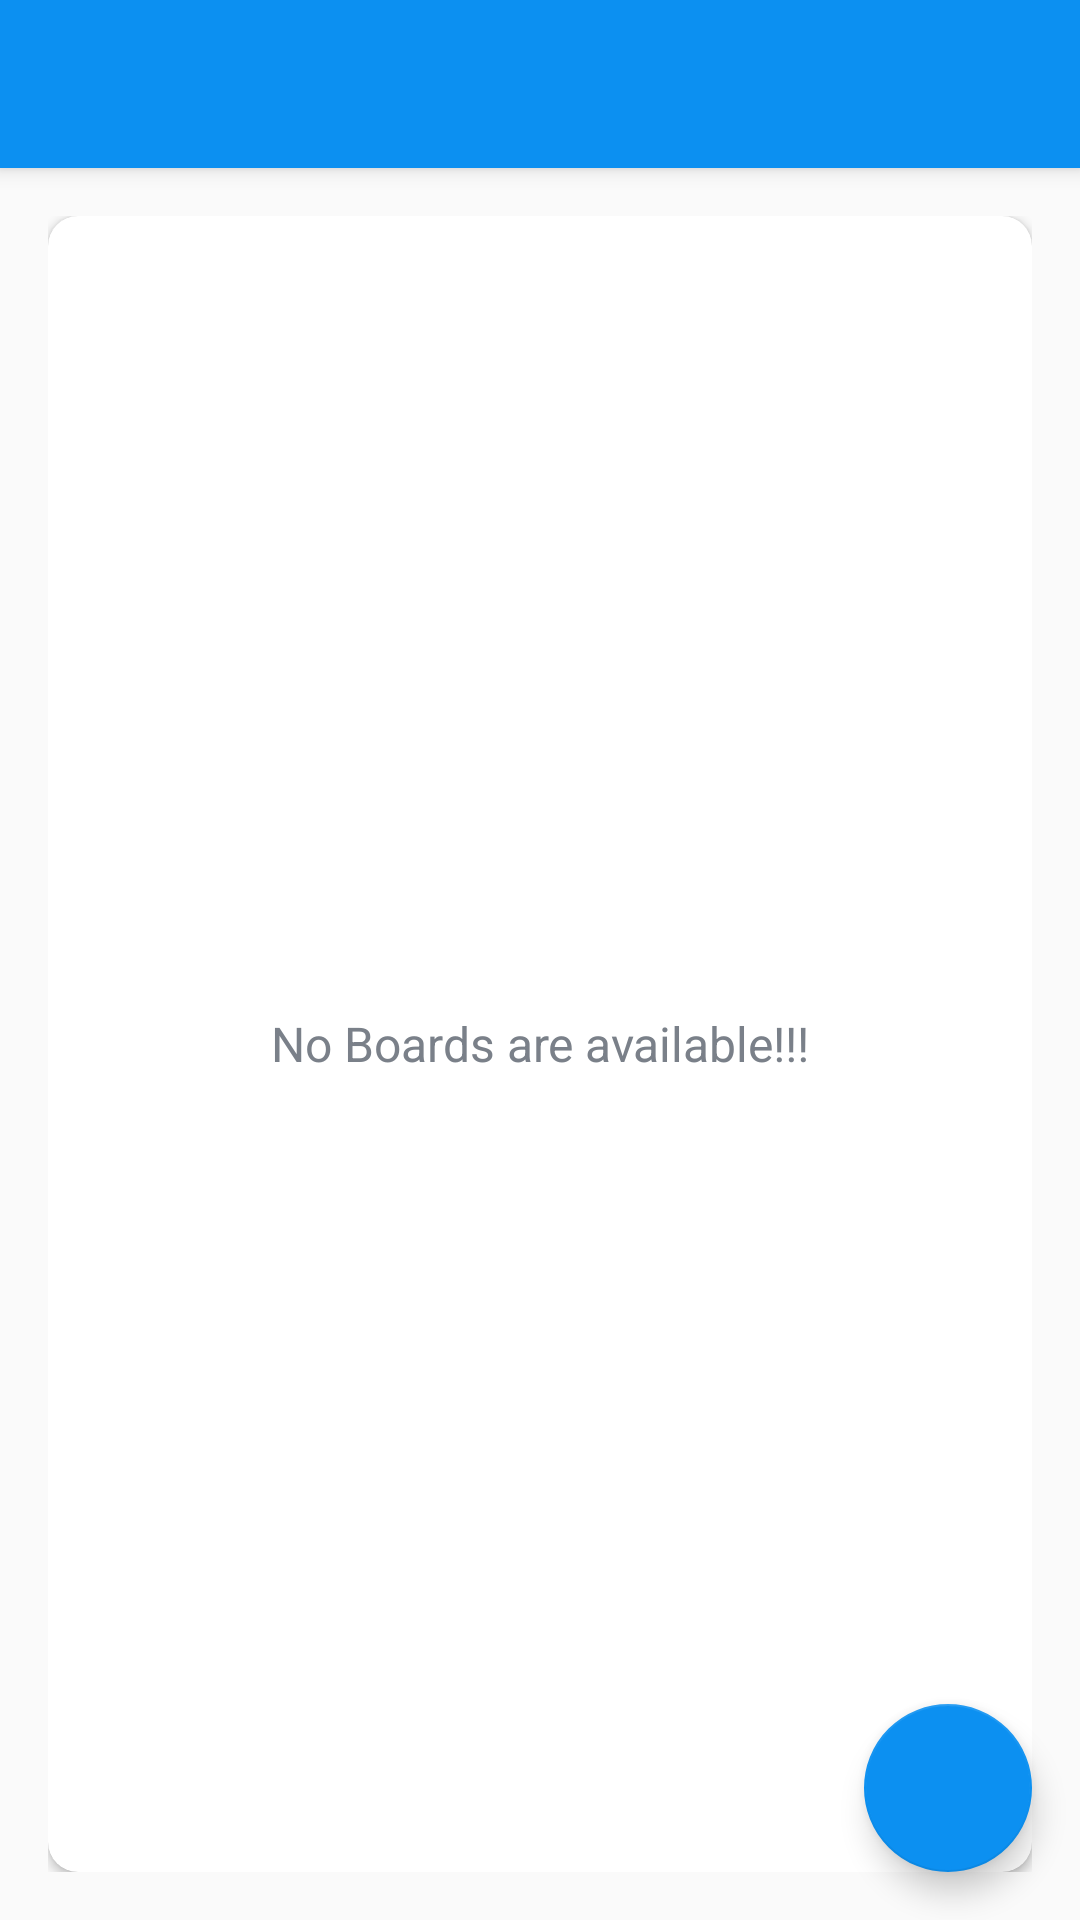

Produce the Android XML layout that renders to this screen, including the resource entries it uses.
<!-- AndroidManifest.xml: activity theme Base.Theme.ProjectManagerApp.NoActionBar -->
<!-- res/layout/activity_main.xml -->
<?xml version="1.0" encoding="utf-8"?>
<androidx.drawerlayout.widget.DrawerLayout
    xmlns:android="http://schemas.android.com/apk/res/android"
    xmlns:tools="http://schemas.android.com/tools"
    xmlns:app="http://schemas.android.com/apk/res-auto"
    android:id="@+id/drawer_layout"
    android:layout_width="match_parent"
    android:layout_height="match_parent"
    android:fitsSystemWindows="true"
    tools:openDrawer="start"
    >

    <include
        layout="@layout/app_bar_main"
        android:layout_width="match_parent"
        android:layout_height="match_parent"
        />

    <com.google.android.material.navigation.NavigationView
        android:id="@+id/nav_view"
        android:layout_width="wrap_content"
        android:layout_height="match_parent"
        android:layout_gravity="start"
        android:fitsSystemWindows="true"
        app:headerLayout="@layout/nav_header_main"
        app:menu="@menu/activity_main_drawer"
        />

</androidx.drawerlayout.widget.DrawerLayout>
<!-- res/layout/app_bar_main.xml (included above) -->
<?xml version="1.0" encoding="utf-8"?>
<androidx.coordinatorlayout.widget.CoordinatorLayout xmlns:android="http://schemas.android.com/apk/res/android"
    android:layout_width="match_parent"
    android:layout_height="match_parent"
    xmlns:app="http://schemas.android.com/apk/res-auto">

    <com.google.android.material.appbar.AppBarLayout
        android:layout_width="match_parent"
        android:layout_height="wrap_content"
        android:theme="@style/Base.Theme.ProjectManagerApp.AppBarOverlay">

        <androidx.appcompat.widget.Toolbar
            android:id="@+id/toolbar_main_activity"
            android:layout_width="match_parent"
            android:layout_height="?attr/actionBarSize"
            android:background="@color/colorAccent"
            app:popupTheme="@style/Base.Theme.ProjectManagerApp.PopupOverlay">

        </androidx.appcompat.widget.Toolbar>

    </com.google.android.material.appbar.AppBarLayout>

    <include
        layout="@layout/main_content"/>


    <com.google.android.material.floatingactionbutton.FloatingActionButton
        android:id="@+id/fab_create_board"
        android:layout_width="wrap_content"
        android:layout_height="wrap_content"
        android:layout_gravity="bottom|end"
        android:layout_margin="@dimen/fab_margin"
        app:srcCompat = "@drawable/ic_vector_add"
        android:backgroundTint="@color/colorAccent"
        android:contentDescription="@string/floatingactionbar" />
</androidx.coordinatorlayout.widget.CoordinatorLayout>
<!-- res/layout/nav_header_main.xml (included above) -->
<?xml version="1.0" encoding="utf-8"?>
<LinearLayout xmlns:android="http://schemas.android.com/apk/res/android"
    android:layout_width="match_parent"
    xmlns:tools="http://schemas.android.com/tools"
    android:layout_height="@dimen/height_of_nav_main"
    xmlns:app="http://schemas.android.com/apk/res-auto"
    android:background="@drawable/nav_header_main_background"
    android:gravity="bottom"
    android:orientation="vertical"
    android:theme="@style/ThemeOverlay.AppCompat.Dark">

    <de.hdodenhof.circleimageview.CircleImageView
        android:id="@+id/nav_user_image"
        android:layout_width="@dimen/nav_image_size"
        android:layout_height="@dimen/nav_image_size"
        android:layout_marginStart="@dimen/nav_content_margin_StartEnd"
        android:layout_marginEnd="@dimen/nav_content_margin_StartEnd"
        app:civ_border_color="@android:color/white"
        app:civ_border_width="@dimen/nav_image_circular_border_width"
        android:contentDescription="@string/image_contentDescription"
        android:src="@drawable/ic_user_place_holder"/>
    
    <TextView
        android:id="@+id/tv_username"
        android:layout_width="wrap_content"
        android:layout_height="wrap_content"
        android:layout_marginStart="@dimen/nav_content_margin_StartEnd"
        android:layout_marginEnd="@dimen/nav_content_margin_StartEnd"
        android:layout_marginTop="@dimen/nav_content_margin_top"
        android:layout_marginBottom="@dimen/nav_content_margin_bottom"
        android:textColor="@android:color/white"
        android:textSize="@dimen/nav_user_name_text_size"
        tools:text="Username"/>
    
    <View
        android:layout_width="match_parent"
        android:layout_height="@dimen/nav_divider_height"
        android:background="@color/colorAccent"
        />

</LinearLayout>
<!-- res/layout/main_content.xml (included above) -->
<?xml version="1.0" encoding="utf-8"?>
<LinearLayout xmlns:android="http://schemas.android.com/apk/res/android"
    xmlns:app="http://schemas.android.com/apk/res-auto"
    xmlns:tools="http://schemas.android.com/tools"
    android:layout_width="match_parent"
    android:layout_height="match_parent"
    android:background="@drawable/ic_background"
    android:orientation="vertical"
    android:gravity="center"
    android:padding="16dp"
    app:layout_behavior="@string/appbar_scrolling_view_behavior"
    tools:context=".activities.MainActivity">

    <androidx.cardview.widget.CardView
        android:layout_width="match_parent"
        android:layout_height="match_parent"
        android:background="@android:color/white"
        android:elevation="@dimen/card_view_elevation"
        app:cardCornerRadius="@dimen/card_view_corner_radius">

        <androidx.recyclerview.widget.RecyclerView
            android:id="@+id/rv_boards_list"
            android:layout_width="match_parent"
            android:layout_height="match_parent"
            android:visibility="gone"/>

        <TextView
            android:id="@+id/tv_no_boards_available"
            android:layout_width="match_parent"
            android:layout_height="match_parent"
            android:text="@string/no_boards_are_available"
            android:gravity="center"
            android:textSize="@dimen/no_boards_available_text_size"
            android:textColor="@color/secondary_text_color"
            />

    </androidx.cardview.widget.CardView>
</LinearLayout>
<!-- resources referenced by this layout -->
<resources>
  <color name="colorAccent">#0C90F1</color>
  <color name="secondary_text_color">#7A8089</color>
  <dimen name="card_view_corner_radius">10dp</dimen>
  <dimen name="card_view_elevation">10dp</dimen>
  <dimen name="fab_margin">16dp</dimen>
  <dimen name="height_of_nav_main">200dp</dimen>
  <dimen name="nav_content_margin_StartEnd">16dp</dimen>
  <dimen name="nav_content_margin_bottom">10dp</dimen>
  <dimen name="nav_content_margin_top">5dp</dimen>
  <dimen name="nav_divider_height">0.5dp</dimen>
  <dimen name="nav_image_circular_border_width">1dp</dimen>
  <dimen name="nav_image_size">80dp</dimen>
  <dimen name="nav_user_name_text_size">18sp</dimen>
  <dimen name="no_boards_available_text_size">16sp</dimen>
  <string name="floatingactionbar">FloatingActionBar</string>
  <string name="image_contentDescription">image</string>
  <string name="no_boards_are_available">No Boards are available!!!</string>
  <style name="Base.Theme.ProjectManagerApp.AppBarOverlay" parent="ThemeOverlay.AppCompat.Dark.ActionBar">
          
          
      </style>
  <style name="Base.Theme.ProjectManagerApp.PopupOverlay" parent="ThemeOverlay.AppCompat.Light" />
  <style name="Base.Theme.ProjectManagerApp.NoActionBar">
          <item name="windowActionBar">false</item>
          <item name="windowNoTitle">true</item>
  
      </style>
</resources>
